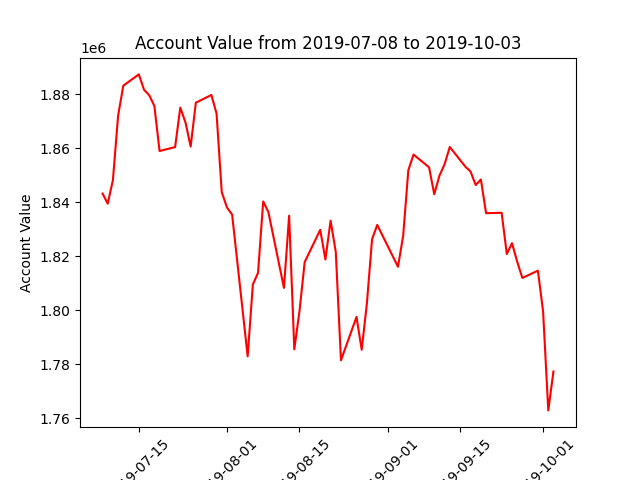

Values plotted in this chart, from the file beside it:
datadate, account_value
20190708, 1843174
20190709, 1839422
20190710, 1848170
20190711, 1871927
20190712, 1883093
20190715, 1887267
20190716, 1881611
20190717, 1879578
20190718, 1875575
20190719, 1858913
20190722, 1860368
20190723, 1874979
20190724, 1869488
20190725, 1860559
20190726, 1876798
20190729, 1879659
20190730, 1872755
20190731, 1843685
20190801, 1838030
20190802, 1835381
20190805, 1782920
20190806, 1809489
20190807, 1813831
20190808, 1840250
20190809, 1836287
20190812, 1808254
20190813, 1834989
20190814, 1785535
20190815, 1799674
20190816, 1817817
20190819, 1829741
20190820, 1818756
20190821, 1833156
20190822, 1821547
20190823, 1781459
20190826, 1797493
20190827, 1785357
20190828, 1802448
20190829, 1826232
20190830, 1831569
20190903, 1816074
20190904, 1827506
20190905, 1851821
20190906, 1857596
20190909, 1852889
20190910, 1842910
20190911, 1849784
20190912, 1854056
20190913, 1860410
20190916, 1853126
20190917, 1851326
20190918, 1846322
20190919, 1848366
20190920, 1835896
20190923, 1836049
20190924, 1820780
20190925, 1824812
20190926, 1817965
20190927, 1811935
20190930, 1814634
... 3 more rows
